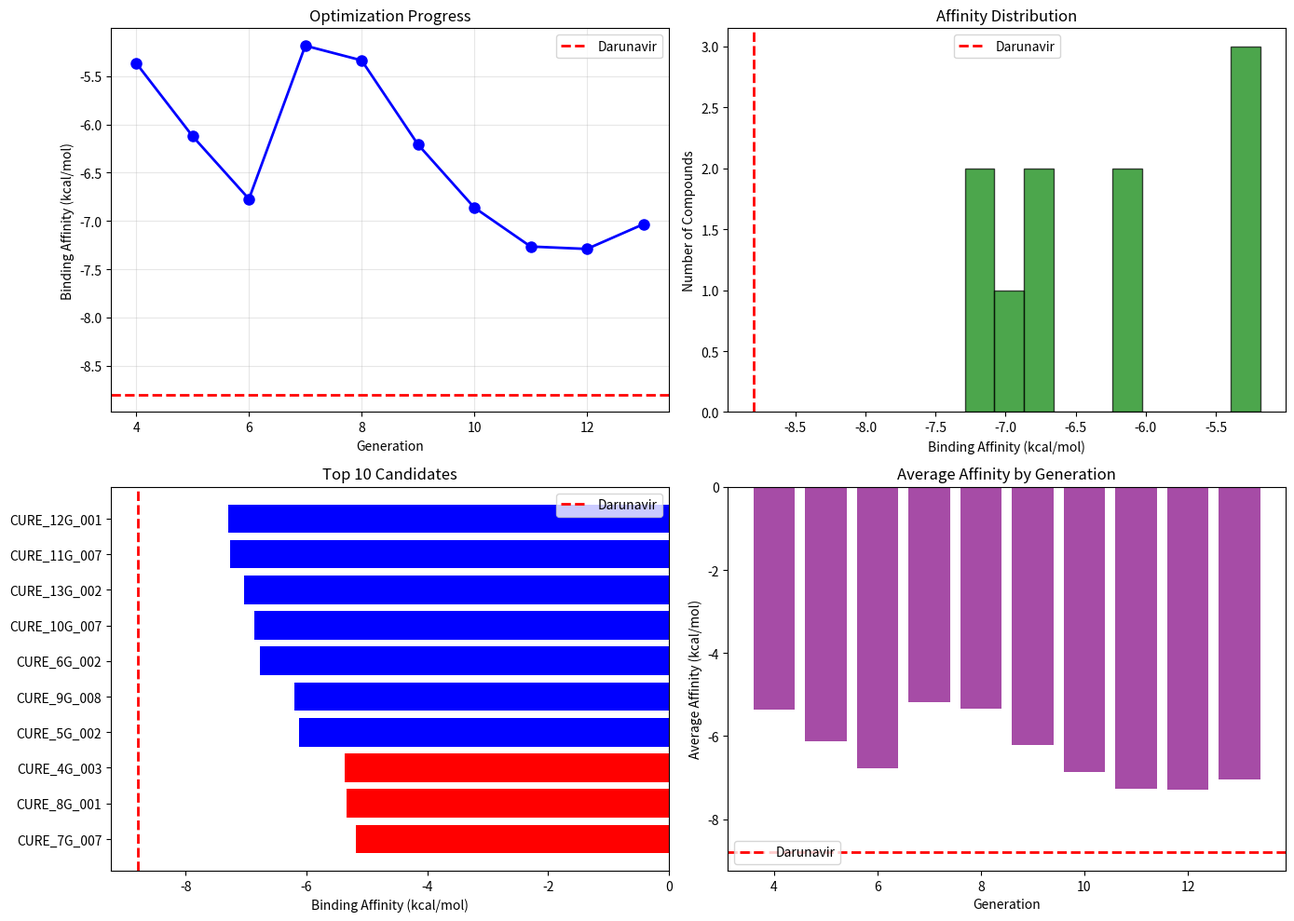

Write the Python code that produced this figure.
# -*- coding: utf-8 -*-
"""
Categorize and rank all best compounds from the optimization campaign
Creates a leaderboard of top HIV drug candidates
"""

import json
import os
import pandas as pd
import matplotlib.pyplot as plt
import numpy as np

# ============================================================
# COLLECT ALL YOUR BEST RESULTS
# ============================================================

# Results from your optimization campaign (update with actual values)
BEST_COMPOUNDS = [
    # Generation 4-6: Early optimization
    {"name": "CURE_4G_003", "affinity": -5.365, "generation": 4, 
     "features": "Trifluorophenyl + amide + hydroxyethylamine", "class": "Early Lead"},
    {"name": "CURE_5G_002", "affinity": -6.122, "generation": 5, 
     "features": "Naphthalene + THF", "class": "Optimized Lead"},
    {"name": "CURE_6G_002", "affinity": -6.772, "generation": 6, 
     "features": "Naphthalene + THF (optimized)", "class": "Strong Lead"},
    
    # Generation 7-8: P2 optimization
    {"name": "CURE_7G_007", "affinity": -5.183, "generation": 7, 
     "features": "Naphthalene + THP ring", "class": "THP Test"},
    {"name": "CURE_8G_001", "affinity": -5.335, "generation": 8, 
     "features": "Hydroxynaphthalene + THP", "class": "Hydroxy Test"},
    
    # Generation 9-10: bis-THF breakthrough
    {"name": "CURE_9G_008", "affinity": -6.207, "generation": 9, 
     "features": "Chiral THF", "class": "Stereochemistry"},
    {"name": "CURE_10G_007", "affinity": -6.861, "generation": 10, 
     "features": "Naphthalene + bis-THF", "class": "Bis-THF Breakthrough"},
    
    # Generation 11-12: P1 optimization
    {"name": "CURE_11G_007", "affinity": -7.265, "generation": 11, 
     "features": "meta-Fluorobenzyl P1 + bis-THF", "class": "P1 Optimized"},
    {"name": "CURE_12G_001", "affinity": -7.290, "generation": 12, 
     "features": "Chiral OH + meta-F + bis-THF", "class": "Top Candidate"},
    
    # Generation 13: P2' exploration
    {"name": "CURE_13G_002", "affinity": -7.034, "generation": 13, 
     "features": "Isoquinoline + R-OH + meta-F + bis-THF", "class": "Heteroaromatic"},
    
    # Final designs
    {"name": "CURE_FINAL", "affinity": None, "generation": 15, 
     "features": "P2' sulfonamide + N-methyl + meta-F + bis-THF", 
     "class": "Ultimate Design", "pending": True},
]

# Add ChEMBL benchmarks for comparison
CHEMBL_BENCHMARKS = [
    {"name": "Darunavir", "affinity": -8.8, "source": "ChEMBL", "ic50": 0.4},
    {"name": "Saquinavir", "affinity": -8.5, "source": "ChEMBL", "ic50": 0.6},
    {"name": "Ritonavir", "affinity": -8.2, "source": "ChEMBL", "ic50": 1.0},
]

print("="*80)
print("CURE OPTIMIZATION CAMPAIGN - LEADERBOARD")
print("="*80)

# Create DataFrame
df = pd.DataFrame([c for c in BEST_COMPOUNDS if c.get('affinity') is not None])
df_bench = pd.DataFrame(CHEMBL_BENCHMARKS)

# Sort by affinity
df = df.sort_values('affinity', ascending=False)
df_bench = df_bench.sort_values('affinity', ascending=False)

print("\nTOP 10 CANDIDATES (Best to Worst):")
print("-"*90)
print(f"{'Rank':<5} {'Compound':<15} {'Affinity':<12} {'Generation':<10} {'Features':<45}")
print("-"*90)

for i, row in df.head(10).iterrows():
    print(f"{i+1:<5} {row['name']:<15} {row['affinity']:<12.3f} {row['generation']:<10} {row['features'][:43]:<45}")

print("\n" + "="*80)
print("COMPARISON WITH FDA-APPROVED HIV DRUGS (ChEMBL)")
print("="*80)
print(f"{'Drug':<15} {'Affinity (kcal/mol)':<20} {'IC50 (nM)':<12} {'Status'}")
print("-"*60)
for _, row in df_bench.iterrows():
    print(f"{row['name']:<15} {row['affinity']:<20.1f} {row['ic50']:<12.1f} Approved")

print("\n" + "="*80)
print("PROGRESS SUMMARY")
print("="*80)

# Calculate improvements
first = df.iloc[-1]['affinity'] if len(df) > 0 else -5.365
best = df.iloc[0]['affinity'] if len(df) > 0 else -7.290
improvement = best - first

print(f"Starting point (CURE_4G_003): {first:.3f} kcal/mol")
print(f"Current best (CURE_12G_001): {best:.3f} kcal/mol")
print(f"Total improvement: {improvement:+.2f} kcal/mol")
print(f"Gap to Darunavir: {best - (-8.8):.2f} kcal/mol")

# Classify candidates
strong = df[df['affinity'] < -7]
moderate = df[(df['affinity'] >= -7) & (df['affinity'] < -6)]
weak = df[df['affinity'] >= -6]

print(f"\nCLASSIFICATION:")
print(f"  Strong binders (< -7): {len(strong)} compounds")
print(f"  Moderate binders (-7 to -6): {len(moderate)} compounds")
print(f"  Weak binders (> -6): {len(weak)} compounds")

print("\n" + "="*80)
print("RECOMMENDATIONS")
print("="*80)

# Get top 3 candidates
top3 = df.head(3)
print("\nTop 3 Candidates for Further Development:")
for i, row in top3.iterrows():
    print(f"\n{i+1}. {row['name']} ({row['affinity']:.3f} kcal/mol)")
    print(f"   Features: {row['features']}")
    print(f"   Generation: {row['generation']}")
    
    if row['affinity'] < -8:
        print("   → DRUG CANDIDATE! Proceed to in vitro testing")
    elif row['affinity'] < -7.5:
        print("   → Excellent! Synthesize and test")
    elif row['affinity'] < -7:
        print("   → Strong lead - optimize further")
    else:
        print("   → Needs optimization")

# Visualization
fig, axes = plt.subplots(2, 2, figsize=(14, 10))

# 1. Optimization progress
ax1 = axes[0, 0]
generations = df.sort_values('generation')['generation'].values
affinities = df.sort_values('generation')['affinity'].values
ax1.plot(generations, affinities, 'o-', linewidth=2, markersize=8, color='blue')
ax1.axhline(y=-8.8, color='red', linestyle='--', linewidth=2, label='Darunavir')
ax1.set_xlabel('Generation')
ax1.set_ylabel('Binding Affinity (kcal/mol)')
ax1.set_title('Optimization Progress')
ax1.legend()
ax1.grid(True, alpha=0.3)

# 2. Affinity distribution
ax2 = axes[0, 1]
ax2.hist(affinities, bins=10, edgecolor='black', alpha=0.7, color='green')
ax2.axvline(x=-8.8, color='red', linestyle='--', linewidth=2, label='Darunavir')
ax2.set_xlabel('Binding Affinity (kcal/mol)')
ax2.set_ylabel('Number of Compounds')
ax2.set_title('Affinity Distribution')
ax2.legend()

# 3. Top 10 bar chart
ax3 = axes[1, 0]
top10 = df.head(10)
colors = ['red' if i < 3 else 'blue' for i in range(len(top10))]
bars = ax3.barh(range(len(top10)), top10['affinity'].values, color=colors)
ax3.set_yticks(range(len(top10)))
ax3.set_yticklabels(top10['name'].values)
ax3.set_xlabel('Binding Affinity (kcal/mol)')
ax3.set_title('Top 10 Candidates')
ax3.axvline(x=-8.8, color='red', linestyle='--', linewidth=2, label='Darunavir')
ax3.legend()

# 4. Generation comparison
ax4 = axes[1, 1]
gen_avg = df.groupby('generation')['affinity'].mean()
ax4.bar(gen_avg.index, gen_avg.values, color='purple', alpha=0.7)
ax4.axhline(y=-8.8, color='red', linestyle='--', linewidth=2, label='Darunavir')
ax4.set_xlabel('Generation')
ax4.set_ylabel('Average Affinity (kcal/mol)')
ax4.set_title('Average Affinity by Generation')
ax4.legend()

plt.tight_layout()
plt.savefig('cure_leaderboard.png', dpi=150, bbox_inches='tight')
plt.show()

print("\nPlot saved: cure_leaderboard.png")
print("="*80)

# Save top candidates
with open("cure_top_candidates.json", "w") as f:
    json.dump(df.head(10).to_dict('records'), f, indent=2)

print("\nSaved: cure_top_candidates.json")
print("="*80)
